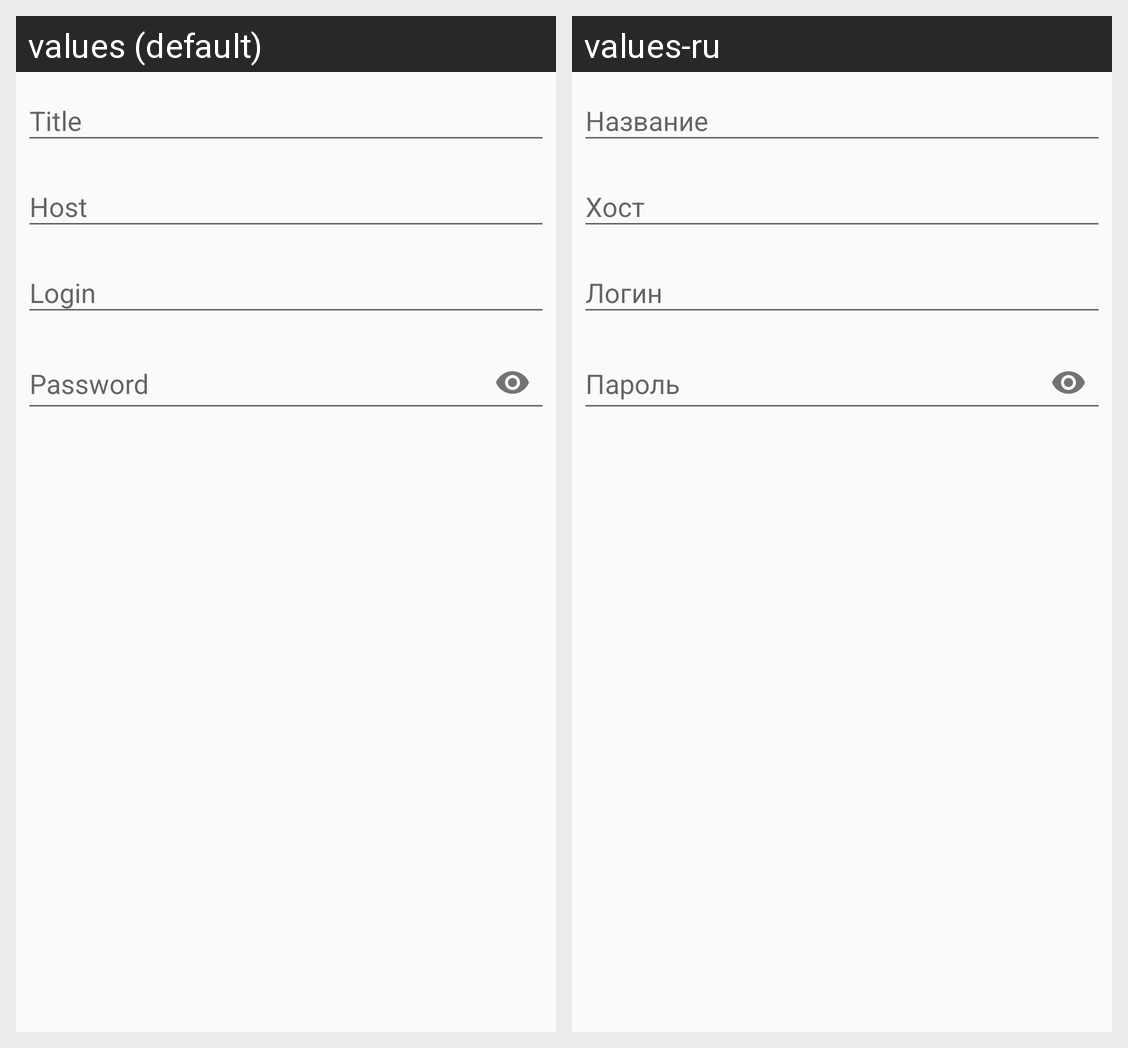

Locale-by-locale string values for the Android screen shown in this grid:
Android screen res/layout/profile_edit_form.xml rendered under 2 locales, left to right: values (default), values-ru. Device: Nexus 5 (rendered at 1080×1920; each locale shown at half size, 540×960, under a caption strip naming it); theme AppTheme.
Strings drawn on this screen, with the default value and each locale's value (text and hints the layout hard-codes, and strings that could not be matched under every locale, appear in the picture but are not listed):

title
  values: Title
  values-ru: Название

host
  values: Host
  values-ru: Хост

login
  values: Login
  values-ru: Логин

password
  values: Password
  values-ru: Пароль
